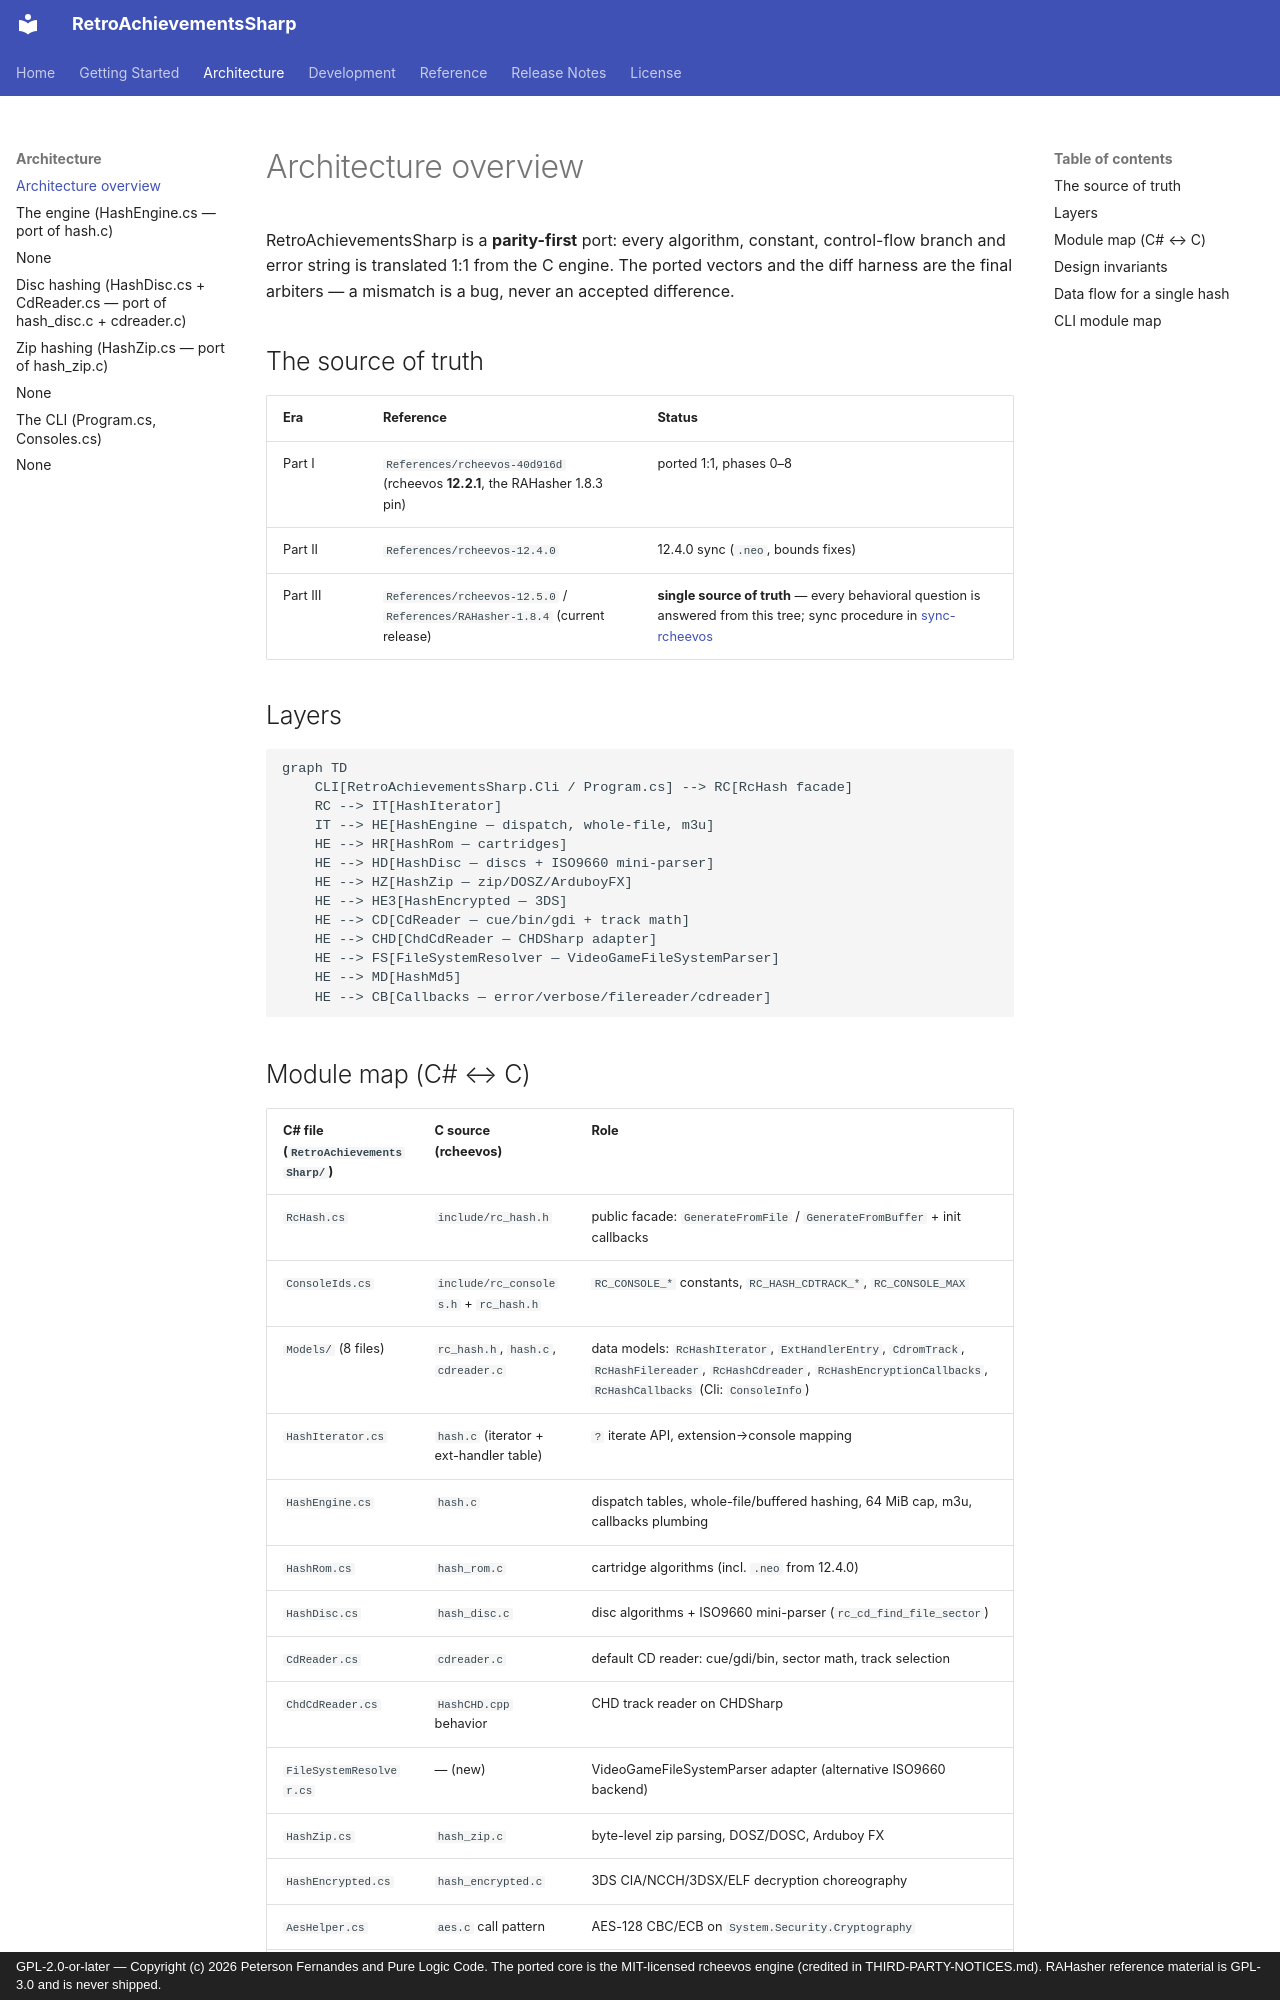

repository: purelogiccode/RetroAchievementsSharp · page: architecture/overview/index.html · generator: mkdocs · copyright: GPL-2.0-or-later — Copyright (c) 2026 Peterson Fernandes and Pure Logic Code. The ported core is the MIT-licensed rcheevos engine (credited in THIRD-PARTY-NOTICES.md). RAHasher reference material is GPL-3.0 and is never shipped.

# Architecture overview

RetroAchievementsSharp is a **parity-first** port: every algorithm, constant, control-flow
branch and error string is translated 1:1 from the C engine. The ported
vectors and the diff harness are the final arbiters — a mismatch is a bug,
never an accepted difference.

## The source of truth

| Era | Reference | Status |
|---|---|---|
| Part I | `References/rcheevos-40d916d` (rcheevos **12.2.1**, the RAHasher 1.8.3 pin) | ported 1:1, phases 0–8 |
| Part II | `References/rcheevos-12.4.0` | 12.4.0 sync (`.neo`, bounds fixes) |
| Part III | `References/rcheevos-12.5.0` / `References/RAHasher-1.8.4` (current release) | **single source of truth** — every behavioral question is answered from this tree; sync procedure in [sync-rcheevos](../development/sync-rcheevos.md) |

## Layers

```mermaid
graph TD
    CLI[RetroAchievementsSharp.Cli / Program.cs] --> RC[RcHash facade]
    RC --> IT[HashIterator]
    IT --> HE[HashEngine — dispatch, whole-file, m3u]
    HE --> HR[HashRom — cartridges]
    HE --> HD[HashDisc — discs + ISO9660 mini-parser]
    HE --> HZ[HashZip — zip/DOSZ/ArduboyFX]
    HE --> HE3[HashEncrypted — 3DS]
    HE --> CD[CdReader — cue/bin/gdi + track math]
    HE --> CHD[ChdCdReader — CHDSharp adapter]
    HE --> FS[FileSystemResolver — VideoGameFileSystemParser]
    HE --> MD[HashMd5]
    HE --> CB[Callbacks — error/verbose/filereader/cdreader]
```
